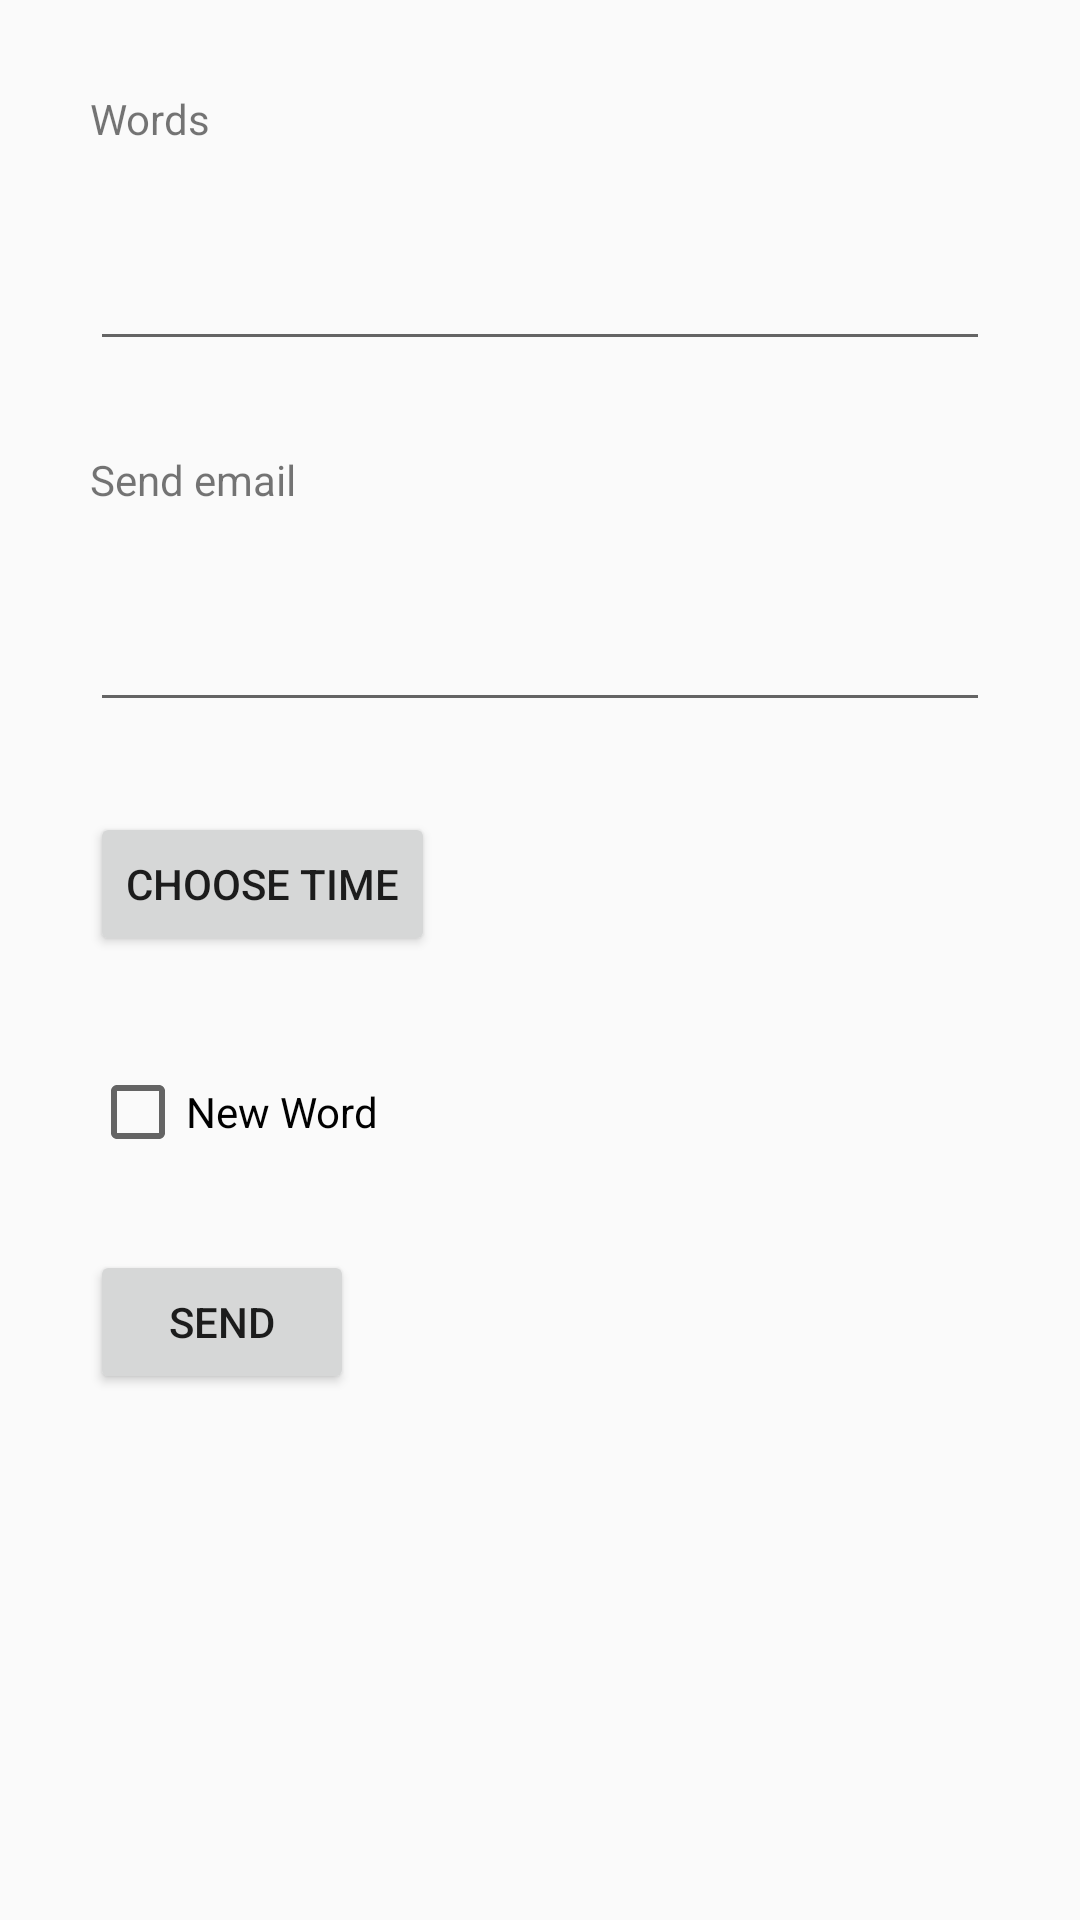

Here is an Android app screen rendered from its layout file. Give the layout XML and the strings, colors and styles it references.
<!-- AndroidManifest.xml: application theme AppTheme -->
<!-- res/layout/content_words.xml -->
<?xml version="1.0" encoding="utf-8"?>
<android.support.constraint.ConstraintLayout xmlns:android="http://schemas.android.com/apk/res/android"
    xmlns:app="http://schemas.android.com/apk/res-auto"
    xmlns:tools="http://schemas.android.com/tools"
    android:layout_width="match_parent"
    android:layout_height="match_parent"
    app:layout_behavior="@string/appbar_scrolling_view_behavior"
    tools:context="com.example.davidwu.notebook.WordsActivity"
    tools:showIn="@layout/activity_words">

    <RelativeLayout
        android:layout_width="match_parent"
        android:layout_height="wrap_content">

        <TextView
            android:layout_width="match_parent"
            android:layout_height="wrap_content"
            android:id="@+id/word_title"
            android:text="@string/function_words"
            android:layout_marginTop="30dp"
            android:layout_marginLeft="30dp" />

        <EditText
            android:layout_width="match_parent"
            android:layout_height="wrap_content"
            android:id="@+id/word_edittext"
            android:layout_below="@id/word_title"
            android:layout_marginLeft="30dp"
            android:layout_marginRight="30dp"
            android:layout_marginTop="30dp"
            android:maxLines="100" />

        <TextView
            android:layout_width="match_parent"
            android:layout_height="wrap_content"
            android:id="@+id/word_email"
            android:text="@string/send_email"
            android:layout_below="@id/word_edittext"
            android:layout_marginTop="30dp"
            android:layout_marginLeft="30dp"
            android:layout_marginRight="30dp" />

        <EditText
            android:layout_width="match_parent"
            android:layout_height="wrap_content"
            android:id="@+id/word_email_edittext"
            android:layout_below="@id/word_email"
            android:layout_marginTop="30dp"
            android:layout_marginLeft="30dp"
            android:layout_marginRight="30dp" />

        <Button
            android:layout_width="wrap_content"
            android:layout_height="wrap_content"
            android:id="@+id/word_time_button"
            android:text="@string/choose_time"
            android:layout_below="@id/word_email_edittext"
            android:layout_marginTop="30dp"
            android:layout_marginLeft="30dp"
            android:layout_marginRight="30dp"/>

        <TextView
            android:layout_width="wrap_content"
            android:layout_height="wrap_content"
            android:id="@+id/word_time_textView"
            android:layout_toRightOf="@id/word_time_button"
            android:layout_marginTop="36dp"
            android:layout_marginRight="30dp"
            android:layout_below="@id/word_email_edittext"/>

        <CheckBox
            android:layout_width="wrap_content"
            android:layout_height="wrap_content"
            android:id="@+id/word_new_checkbox"
            android:layout_below="@id/word_time_button"
            android:text="@string/new_word"
            android:layout_marginTop="36dp"
            android:layout_marginLeft="30dp"
            android:layout_marginRight="30dp"/>

        <Button
            android:layout_width="wrap_content"
            android:layout_height="wrap_content"
            android:id="@+id/word_send_button"
            android:text="@string/send_button"
            android:layout_below="@id/word_new_checkbox"
            android:layout_marginTop="30dp"
            android:layout_marginLeft="30dp"
            android:layout_marginRight="30dp" />

    </RelativeLayout>

</android.support.constraint.ConstraintLayout>
<!-- res/layout/activity_words.xml (included above) -->
<?xml version="1.0" encoding="utf-8"?>
<android.support.design.widget.CoordinatorLayout
    xmlns:android="http://schemas.android.com/apk/res/android"
    xmlns:app="http://schemas.android.com/apk/res-auto"
    xmlns:tools="http://schemas.android.com/tools"
    android:layout_width="match_parent"
    android:layout_height="match_parent"
    android:fitsSystemWindows="true"
    tools:context="com.example.davidwu.notebook.WordsActivity">

    <android.support.design.widget.AppBarLayout
        android:layout_width="match_parent"
        android:layout_height="wrap_content"
        android:theme="@style/AppTheme.AppBarOverlay">

        <android.support.v7.widget.Toolbar
            android:id="@+id/toolbar"
            android:layout_width="match_parent"
            android:layout_height="?attr/actionBarSize"
            android:background="?attr/colorPrimary"
            app:popupTheme="@style/AppTheme.PopupOverlay" />

    </android.support.design.widget.AppBarLayout>

    <include layout="@layout/content_words" />

</android.support.design.widget.CoordinatorLayout>
<!-- resources referenced by this layout -->
<resources>
  <string name="choose_time">Choose Time</string>
  <string name="function_words">Words</string>
  <string name="new_word">New Word</string>
  <string name="send_button">Send</string>
  <string name="send_email">Send email</string>
  <style name="AppTheme.AppBarOverlay" parent="ThemeOverlay.AppCompat.Dark.ActionBar" />
  <style name="AppTheme.PopupOverlay" parent="ThemeOverlay.AppCompat.Light" />
  <style name="AppTheme" parent="Theme.AppCompat.Light.DarkActionBar">
          
          <item name="colorPrimaryDark">@color/colorPrimaryDark</item>
          <item name="colorPrimary">@color/colorPrimary</item>
          
          <item name="colorAccent">@color/lightBlue</item>
      </style>
  <color name="colorPrimaryDark">#303F9F</color>
  <color name="colorPrimary">#3F51B5</color>
  <color name="lightBlue">#2388E5</color>
</resources>
